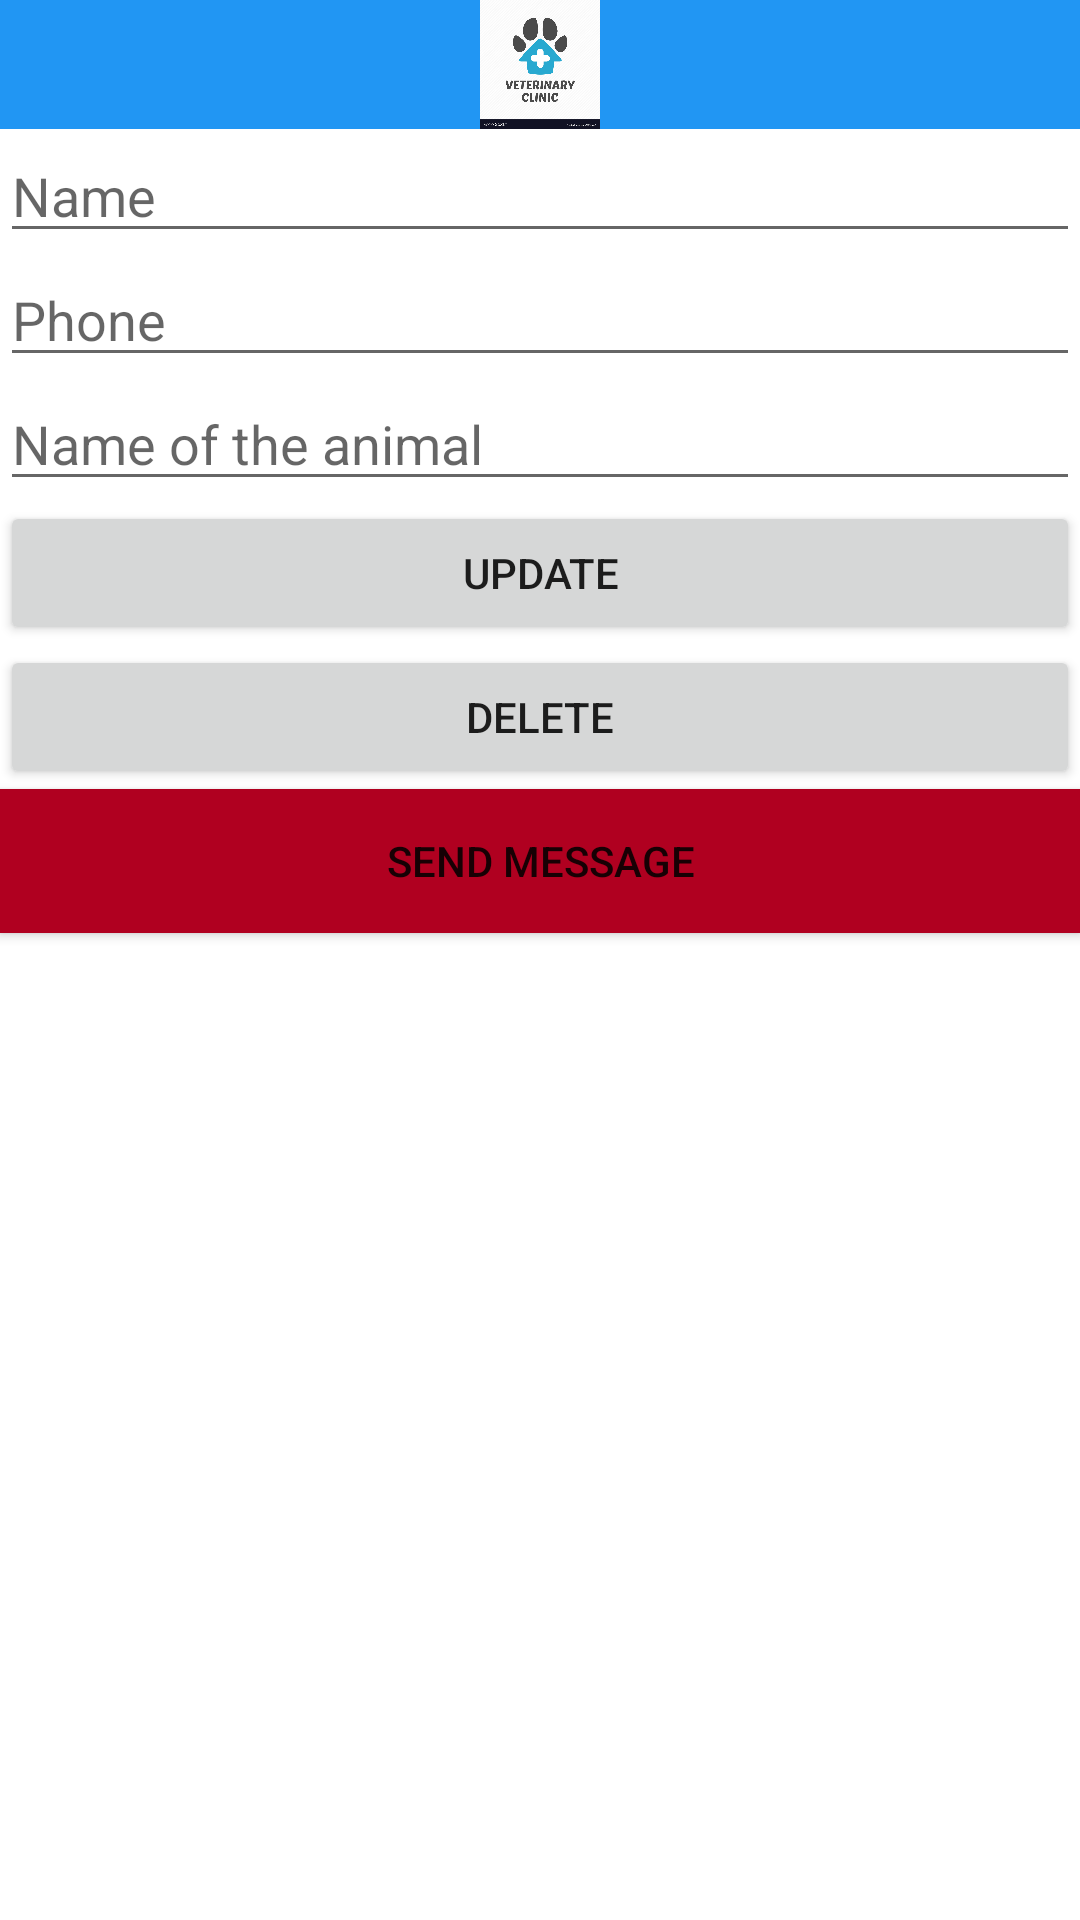

Android layout source for this screen:
<!-- AndroidManifest.xml: application theme Theme.Pet_Care -->
<!-- res/layout/activity_update_delete.xml -->
<?xml version="1.0" encoding="utf-8"?>
<LinearLayout xmlns:app="http://schemas.android.com/apk/res-auto"
    android:layout_width="match_parent"
    android:layout_height="match_parent"
    android:orientation="vertical"
    xmlns:android="http://schemas.android.com/apk/res/android">

    <ImageView
        android:id="@+id/imageView4"
        android:layout_width="match_parent"
        android:layout_height="43dp"
        android:background="#2196F3"
        app:srcCompat="@drawable/logo" />

    <EditText
        android:layout_width="match_parent"
        android:layout_height="wrap_content"
        android:id="@+id/editName"
        android:hint="Name"
        android:inputType="textPersonName"></EditText>
    <EditText
        android:layout_width="match_parent"
        android:layout_height="wrap_content"
        android:id="@+id/editPhone"
        android:hint="Phone"
        android:inputType="phone"></EditText>
    <EditText
        android:layout_width="match_parent"
        android:layout_height="wrap_content"
        android:id="@+id/editNameOfTheAnimal"
        android:hint="Name of the animal"
        android:inputType="text"></EditText>
    <Button
        android:layout_width="match_parent"
        android:layout_height="wrap_content"
        android:id="@+id/btnUpdate"
        android:text="Update"></Button>
    <Button
        android:layout_width="match_parent"
        android:layout_height="wrap_content"
        android:id="@+id/btnDelete"
        android:text="Delete"></Button>

    <Button
        android:id="@+id/btnSendMessage"
        android:layout_width="match_parent"
        android:layout_height="wrap_content"
        android:background="@color/design_default_color_error"
        android:text="Send Message"></Button>

    <ImageView
        android:id="@+id/imageView3"
        android:layout_width="match_parent"
        android:layout_height="wrap_content"
        app:srcCompat="@drawable/petslove" />


</LinearLayout>
<!-- resources referenced by this layout -->
<resources>
  <!-- drawable logo: jpg bitmap (drawable, 148998 bytes) -->
  <style name="Theme.Pet_Care" parent="Theme.MaterialComponents.DayNight.DarkActionBar">
          
          <item name="colorPrimary">@color/purple_500</item>
          <item name="colorPrimaryVariant">@color/purple_700</item>
          <item name="colorOnPrimary">@color/white</item>
          
          <item name="colorSecondary">@color/teal_200</item>
          <item name="colorSecondaryVariant">@color/teal_700</item>
          <item name="colorOnSecondary">@color/black</item>
          
          <item name="android:statusBarColor">?attr/colorPrimaryVariant</item>
          
      </style>
  <!-- not gathered from this repository: default colours our renderer supplied (Android Studio template values) -->
  <color name="purple_500">#FF6200EE</color>
  <color name="purple_700">#FF3700B3</color>
  <color name="teal_200">#FF03DAC5</color>
  <color name="teal_700">#FF018786</color>
  <color name="black">#FF000000</color>
  <color name="white">#FFFFFFFF</color>
</resources>
